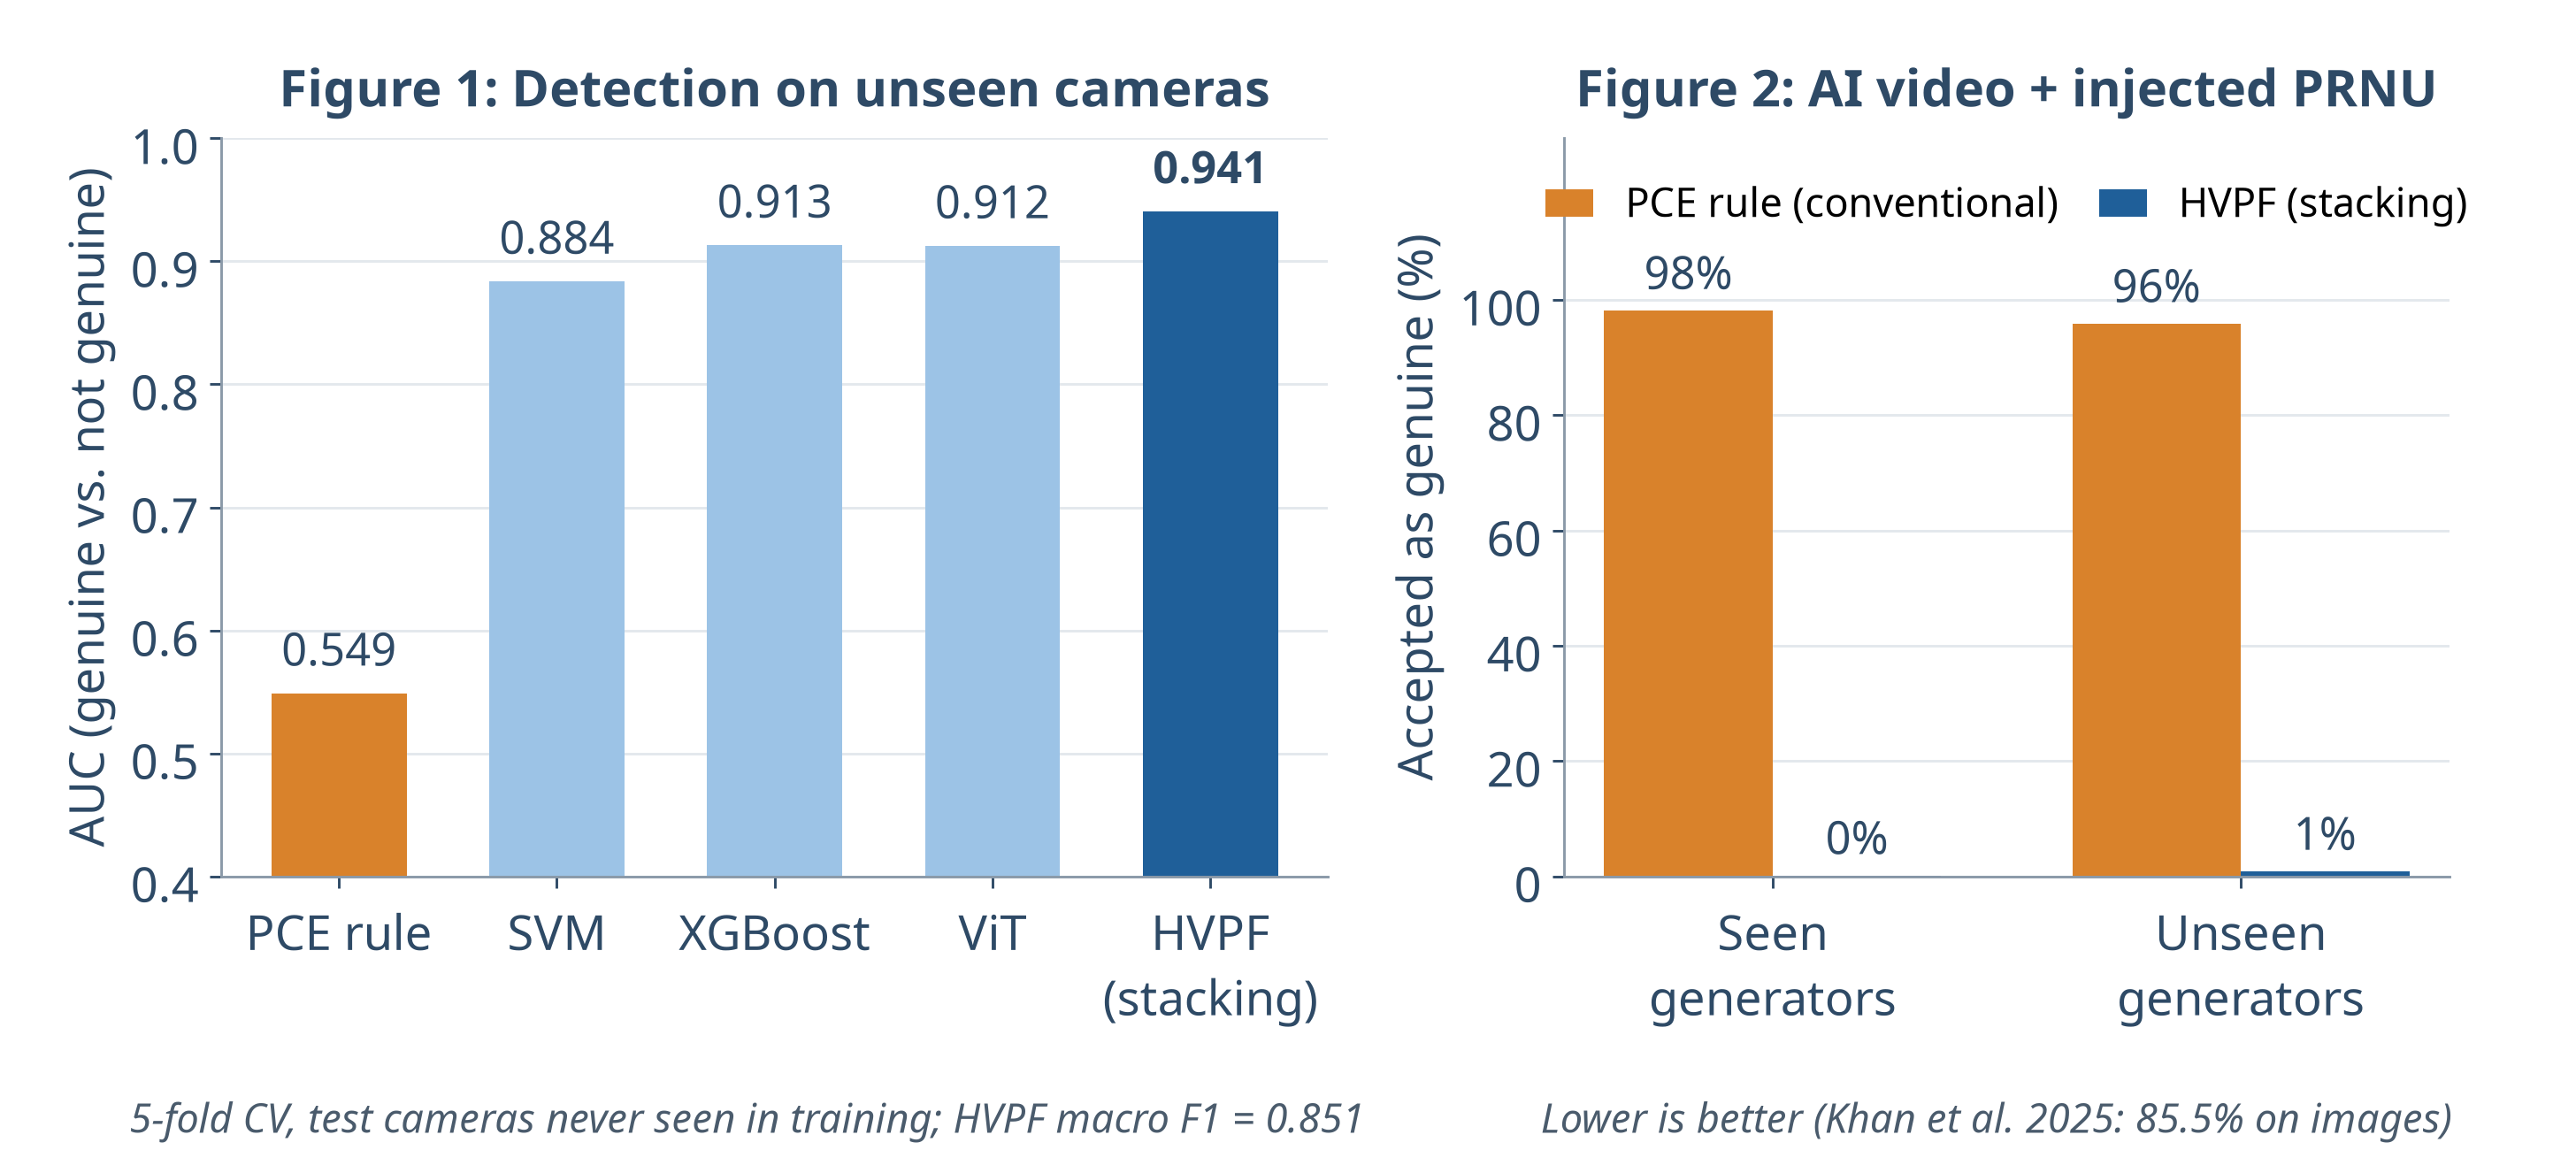

Source code (Python):
"""Results figure for the mid-evaluation poster (Phase 3), read from data/phase3.

    .venv/bin/python report/figures/poster_results.py   -> report/figures/poster_results.png
"""
from pathlib import Path

import matplotlib
matplotlib.use("Agg")
import matplotlib.pyplot as plt
import numpy as np
import pandas as pd

ROOT = Path(__file__).resolve().parents[2]
P3 = ROOT / "data" / "phase3"
CLASSES = ["organic", "manipulated", "synthetic"]
BLUE, LIGHT, ORANGE, INK = "#1F5F99", "#9CC3E6", "#D9822B", "#2E4A66"

summ = pd.read_csv(P3 / "metrics" / "summary.csv")
main = summ[(summ.protocol == "realistic") & (summ.scheme == "folds") & (summ.tag == "all_w5") & (summ.part == "test")]
main = main.set_index("model")
models = [("baseline", "PCE rule"), ("svm", "SVM"), ("xgb", "XGBoost"), ("vit", "ViT"), ("stack", "HVPF\n(stacking)")]
auc = [main.loc[m, "bin_auc_mean"] for m, _ in models]
f1 = main.loc["stack", "f1_mean"]


def accepted(pred, model):
    g = pred[(pred.model == model) & (pred.label == "synthetic") & pred.variant.astype(str).str.contains(r"\+inj1$")]
    if model == "baseline":
        return 100 * (g.score_organic > g.threshold).mean()
    return 100 * (g[[f"p_{c}" for c in CLASSES]].to_numpy().argmax(1) == 0).mean()


folds = pd.read_parquet(P3 / "models" / "realistic_folds_all_w5.parquet")
folds = folds[folds.part == "test"]
fixed = pd.read_parquet(P3 / "models" / "realistic_fixed_all_w5.parquet")
cross = fixed[fixed.part == "crossdataset"]
pce = [accepted(folds, "baseline"), accepted(cross, "baseline")]
hvpf = [accepted(folds, "stack"), accepted(cross, "stack")]

plt.rcParams.update({"font.family": "Noto Sans", "font.size": 15, "axes.edgecolor": "#8A99A8", "axes.labelcolor": INK,
                     "xtick.color": INK, "ytick.color": INK})
fig, (a1, a2) = plt.subplots(1, 2, figsize=(11.2, 5.0), gridspec_kw={"width_ratios": [1.25, 1]})

colors = [ORANGE] + [LIGHT] * 3 + [BLUE]
bars = a1.bar([n for _, n in models], auc, color=colors, width=0.62)
for b, v in zip(bars, auc):
    a1.text(b.get_x() + b.get_width() / 2, v + 0.012, f"{v:.3f}", ha="center", va="bottom", fontsize=14, color=INK,
            fontweight="bold" if v == max(auc) else "normal")
a1.set_ylim(0.4, 1.0)
a1.set_ylabel("AUC (genuine vs. not genuine)")
a1.set_title("Figure 1: Detection on unseen cameras", fontsize=16, fontweight="bold", color=INK, pad=10)

x = np.arange(2)
w = 0.36
b1 = a2.bar(x - w / 2, pce, w, color=ORANGE, label="PCE rule (conventional)")
b2 = a2.bar(x + w / 2, hvpf, w, color=BLUE, label="HVPF (stacking)")
for b, v in list(zip(b1, pce)) + list(zip(b2, hvpf)):
    a2.text(b.get_x() + b.get_width() / 2, v + 1.5, f"{v:.0f}%", ha="center", va="bottom", fontsize=14, color=INK)
a2.set_xticks(x, ["Seen\ngenerators", "Unseen\ngenerators"])
a2.set_ylim(0, 128)
a2.set_yticks([0, 20, 40, 60, 80, 100])
a2.set_ylabel("Accepted as genuine (%)")
a2.set_title("Figure 2: AI video + injected PRNU", fontsize=16, fontweight="bold", color=INK, pad=10)
a2.legend(frameon=False, fontsize=12.5, loc="upper center", bbox_to_anchor=(0.5, 1.0), ncol=2, handlelength=1.2, columnspacing=1.0)

for ax in (a1, a2):
    ax.spines[["top", "right"]].set_visible(False)
    ax.yaxis.grid(True, color="#E3E8ED")
    ax.set_axisbelow(True)
fig.text(0.29, 0.015, f"5-fold CV, test cameras never seen in training; HVPF macro F1 = {f1:.3f}",
         ha="center", fontsize=12.5, style="italic", color="#4A5B6C")
fig.text(0.775, 0.015, "Lower is better (Khan et al. 2025: 85.5% on images)", ha="center", fontsize=12.5,
         style="italic", color="#4A5B6C")
fig.tight_layout(rect=(0, 0.06, 1, 1))
out = Path(__file__).with_name("poster_results.png")
fig.savefig(out, dpi=260)
print(f"wrote {out}; AUC {[round(v, 3) for v in auc]}, injected AI accepted: PCE {pce}, HVPF {hvpf}")
